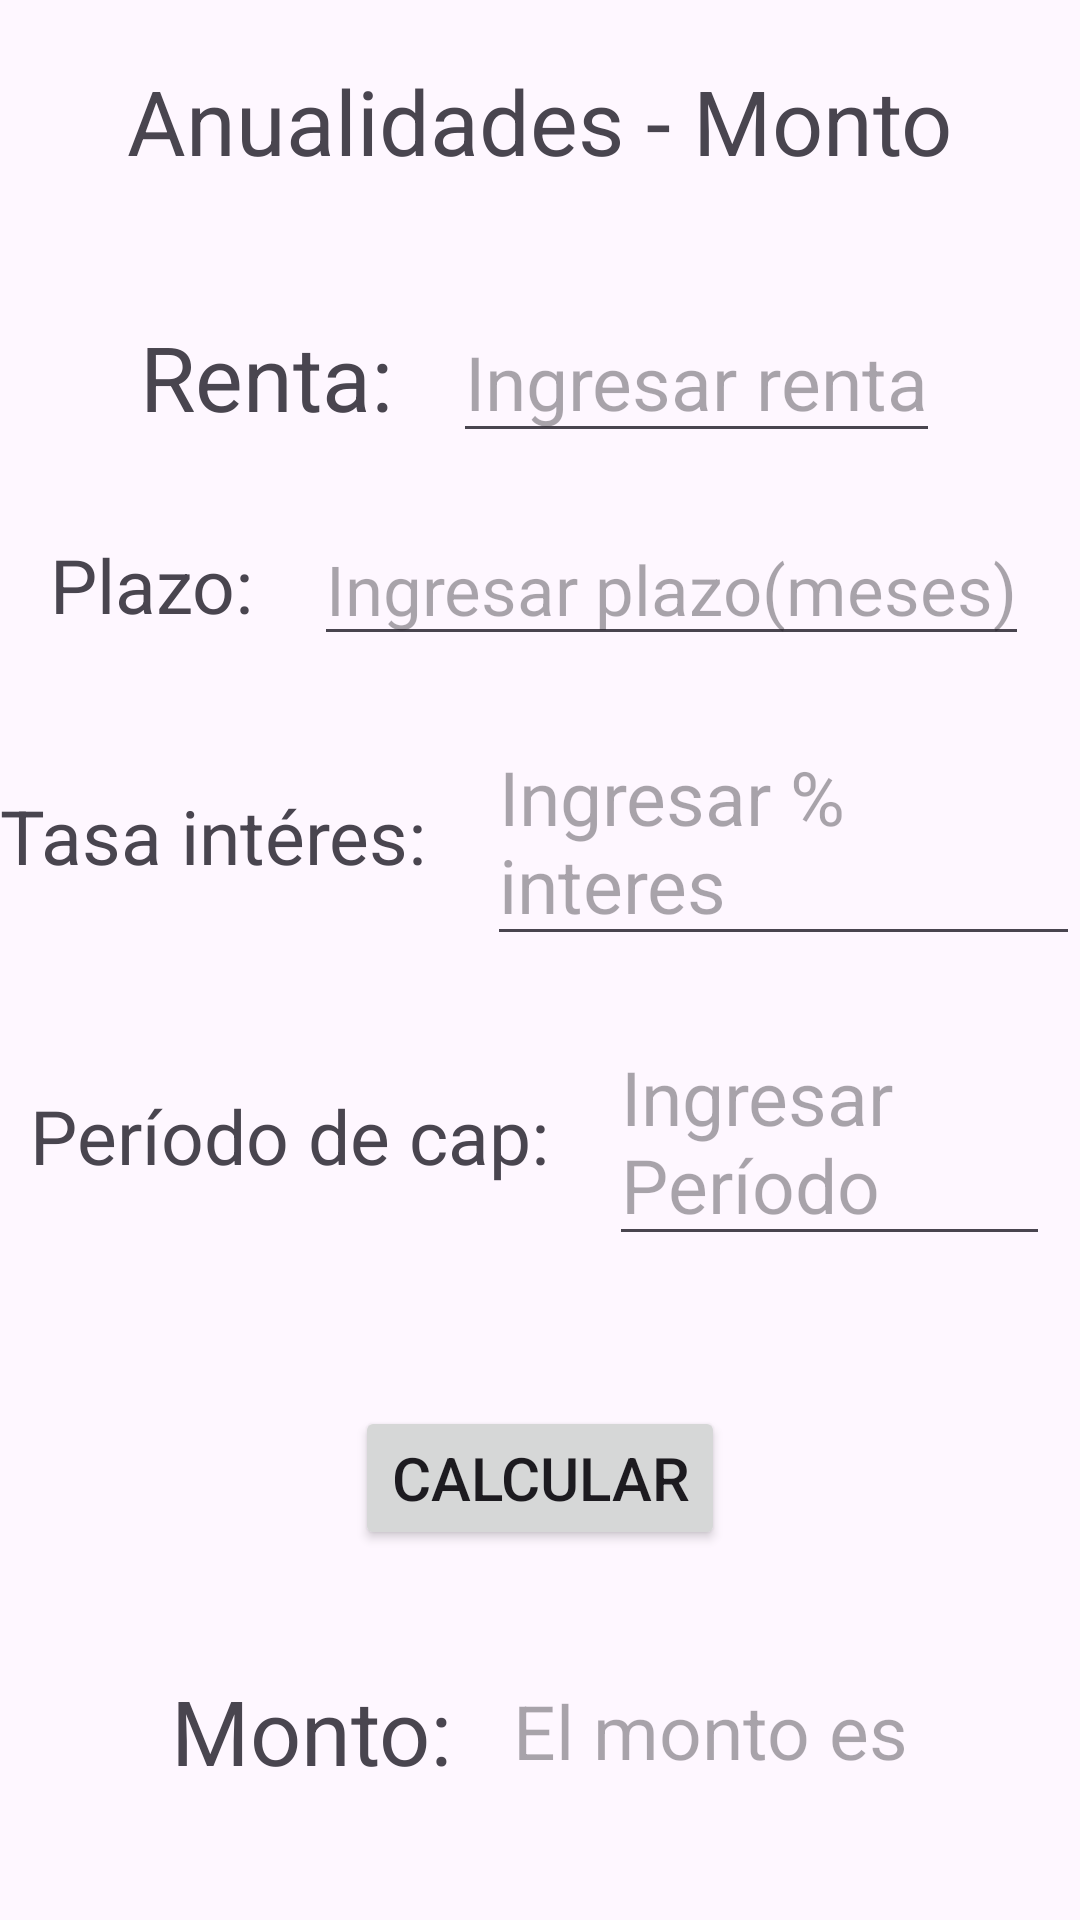

Write the Android layout XML for this screen, with the resource values it uses.
<!-- AndroidManifest.xml: application theme Theme.MateFinanc -->
<!-- res/layout/activity_anual_monto.xml -->
<?xml version="1.0" encoding="utf-8"?>
<RelativeLayout xmlns:android="http://schemas.android.com/apk/res/android"
    xmlns:app="http://schemas.android.com/apk/res-auto"
    xmlns:tools="http://schemas.android.com/tools"
    android:id="@+id/main"
    android:layout_width="match_parent"
    android:layout_height="match_parent"
    tools:context=".anual_monto">

    <LinearLayout
        android:layout_width="match_parent"
        android:layout_height="match_parent"
        android:gravity="center_horizontal"
        android:orientation="vertical">

        <TextView
            android:layout_width="wrap_content"
            android:layout_height="wrap_content"
            android:layout_marginTop="20dp"
            android:layout_marginBottom="20dp"
            android:text="Anualidades - Monto"
            android:textSize="30dp" />

        <LinearLayout
            android:layout_width="wrap_content"
            android:layout_height="wrap_content"
            android:layout_marginTop="20dp"
            android:gravity="center"
            android:orientation="horizontal">

            <TextView
                android:layout_width="wrap_content"
                android:layout_height="wrap_content"
                android:layout_marginRight="20dp"
                android:text="Renta:"
                android:textSize="30dp" />

            <EditText
                android:id="@+id/r"
                android:layout_width="wrap_content"
                android:layout_height="wrap_content"
                android:hint="Ingresar renta"
                android:textSize="25dp" />
        </LinearLayout>

        <LinearLayout
            android:layout_width="wrap_content"
            android:layout_height="wrap_content"
            android:layout_marginLeft="10dp"
            android:layout_marginTop="20dp"
            android:layout_marginRight="10dp"
            android:gravity="center"
            android:orientation="horizontal">

            <TextView
                android:layout_width="wrap_content"
                android:layout_height="wrap_content"
                android:layout_marginRight="20dp"
                android:text="Plazo:"
                android:textSize="25dp" />

            <EditText
                android:id="@+id/n"
                android:layout_width="wrap_content"
                android:layout_height="wrap_content"
                android:hint="Ingresar plazo(meses)"
                android:textSize="23dp" />
        </LinearLayout>

        <LinearLayout
            android:layout_width="wrap_content"
            android:layout_height="wrap_content"
            android:layout_marginTop="20dp"
            android:gravity="center"
            android:orientation="horizontal">

            <TextView
                android:layout_width="wrap_content"
                android:layout_height="wrap_content"
                android:layout_marginRight="20dp"
                android:text="Tasa intéres:"
                android:textSize="25dp" />

            <EditText
                android:id="@+id/it"
                android:layout_width="wrap_content"
                android:layout_height="wrap_content"
                android:hint="Ingresar % interes"
                android:textSize="25dp" />
        </LinearLayout>

        <LinearLayout
            android:layout_width="wrap_content"
            android:layout_height="wrap_content"
            android:layout_marginTop="20dp"
            android:layout_marginLeft="10dp"
            android:layout_marginRight="10dp"
            android:gravity="center"
            android:orientation="horizontal">

            <TextView
                android:layout_width="wrap_content"
                android:layout_height="wrap_content"
                android:layout_marginRight="20dp"
                android:text="Período de cap:"
                android:textSize="25dp" />

            <EditText
                android:id="@+id/renta_p"
                android:layout_width="wrap_content"
                android:layout_height="wrap_content"
                android:hint="Ingresar Período"
                android:textSize="25dp" />
        </LinearLayout>

        <Button
            android:id="@+id/calc"
            android:layout_width="wrap_content"
            android:layout_height="wrap_content"
            android:layout_marginTop="50dp"
            android:text="Calcular"
            android:textSize="20dp"/>

        <LinearLayout
            android:layout_width="wrap_content"
            android:layout_height="wrap_content"
            android:layout_marginTop="40dp"
            android:gravity="center"
            android:orientation="horizontal">

            <TextView
                android:layout_width="wrap_content"
                android:layout_height="wrap_content"
                android:layout_marginRight="20dp"
                android:text="Monto:"
                android:textSize="30dp" />

            <TextView
                android:id="@+id/monto"
                android:layout_width="wrap_content"
                android:layout_height="wrap_content"
                android:hint="El monto es"
                android:textSize="25dp" />
        </LinearLayout>

        <LinearLayout
            android:layout_width="wrap_content"
            android:layout_height="wrap_content"
            android:layout_marginTop="50dp">

            <Button
                android:id="@+id/Regresar"
                android:layout_width="wrap_content"
                android:layout_height="wrap_content"
                android:layout_marginRight="100dp"
                android:text="Regresar"
                android:textSize="18dp" />

            <Button
                android:id="@+id/Menu"
                android:layout_width="wrap_content"
                android:layout_height="wrap_content"
                android:text="Menú"
                android:textSize="18dp" />
        </LinearLayout>


    </LinearLayout>

</RelativeLayout>
<!-- resources referenced by this layout -->
<resources>
  <style name="Theme.MateFinanc" parent="Base.Theme.MateFinanc" />
  <style name="Base.Theme.MateFinanc" parent="Theme.Material3.DayNight.NoActionBar">
          
          
      </style>
</resources>
